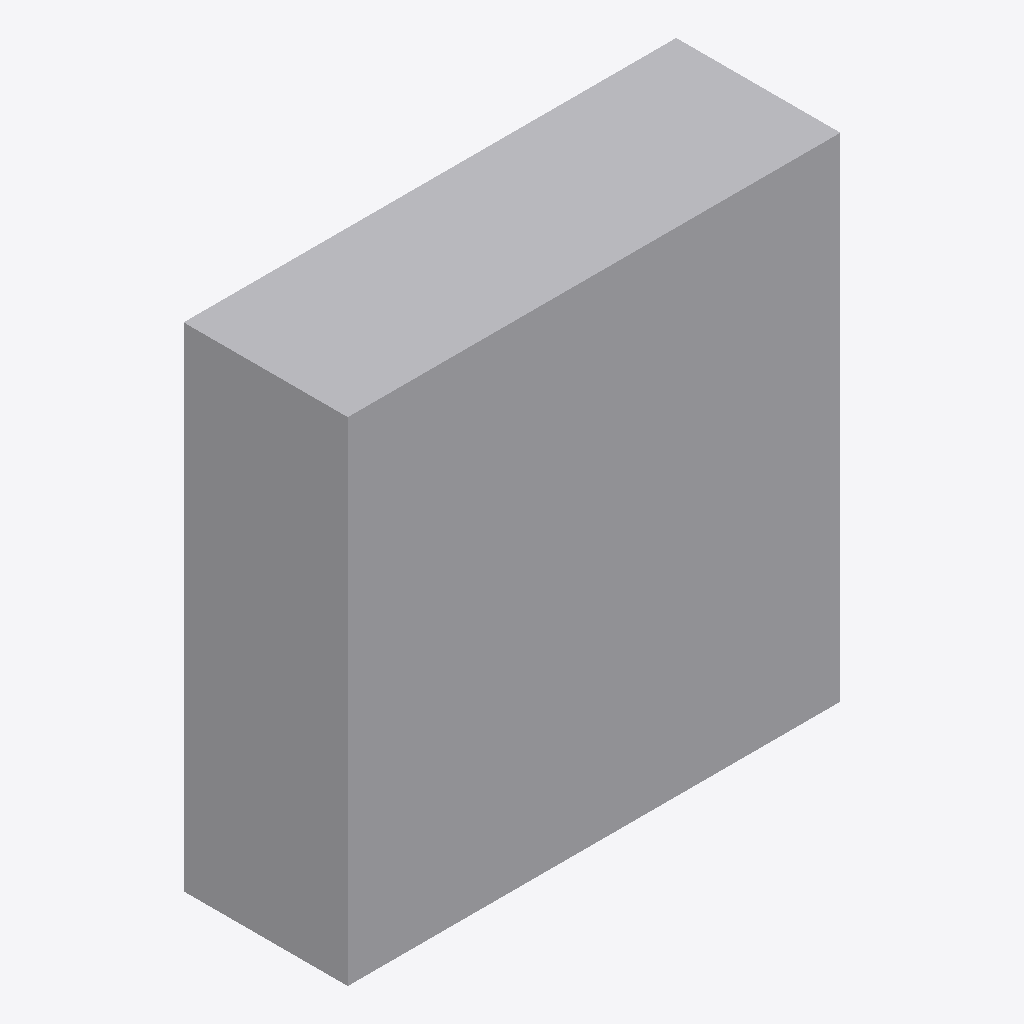
Isometric view of an IFC building model (IFC-SPF (STEP), schema IFC4, length unit metre), seen from the south-west, elements coloured by IFC class: 1 other element (light grey).
Extent 3.0 m × 1.0 m × 3.0 m (x, y, z). Elements (1): 1 IfcBuildingElementProxy.

HEADER;
FILE_DESCRIPTION((''),'2;1');
FILE_NAME('obb_boolean_union.ifc','',(''),(''),'','','');
FILE_SCHEMA(('IFC4'));
ENDSEC;
DATA;
#1=IFCPROJECT('0proj',$,'P',$,$,$,$,(#20),#10);
#70=IFCBUILDINGELEMENTPROXY('0boolunion',$,'UnionedSolids',$,$,#34,#62,$,$);
ENDSEC;
